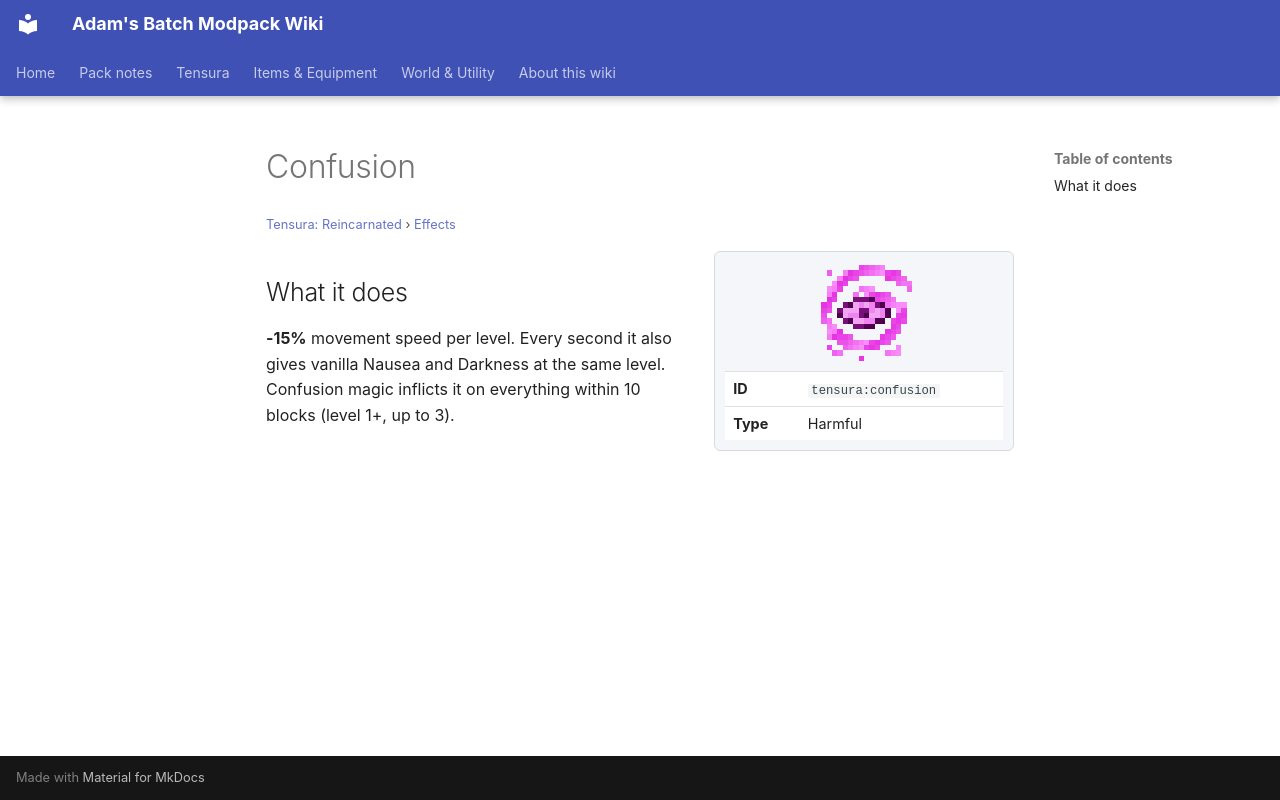

repository: Proteus-Nell/Adams-Batch-MC-Modpack-Wiki · page: tensura-reincarnated/effects/confusion/index.html · generator: mkdocs

# Confusion

<small>[Tensura: Reincarnated](../index.md) &rsaquo; [Effects](index.md)</small>

<div class="infobox" markdown>

![Confusion](../../assets/icons/tensura/effect/confusion.png)

| | |
|---|---|
| **ID** | `tensura:confusion` |
| **Type** | Harmful |

</div>

## What it does

**-15%** movement speed per level. Every second it also gives vanilla Nausea and Darkness at the same level. Confusion magic inflicts it on everything within 10 blocks (level 1+, up to 3).
